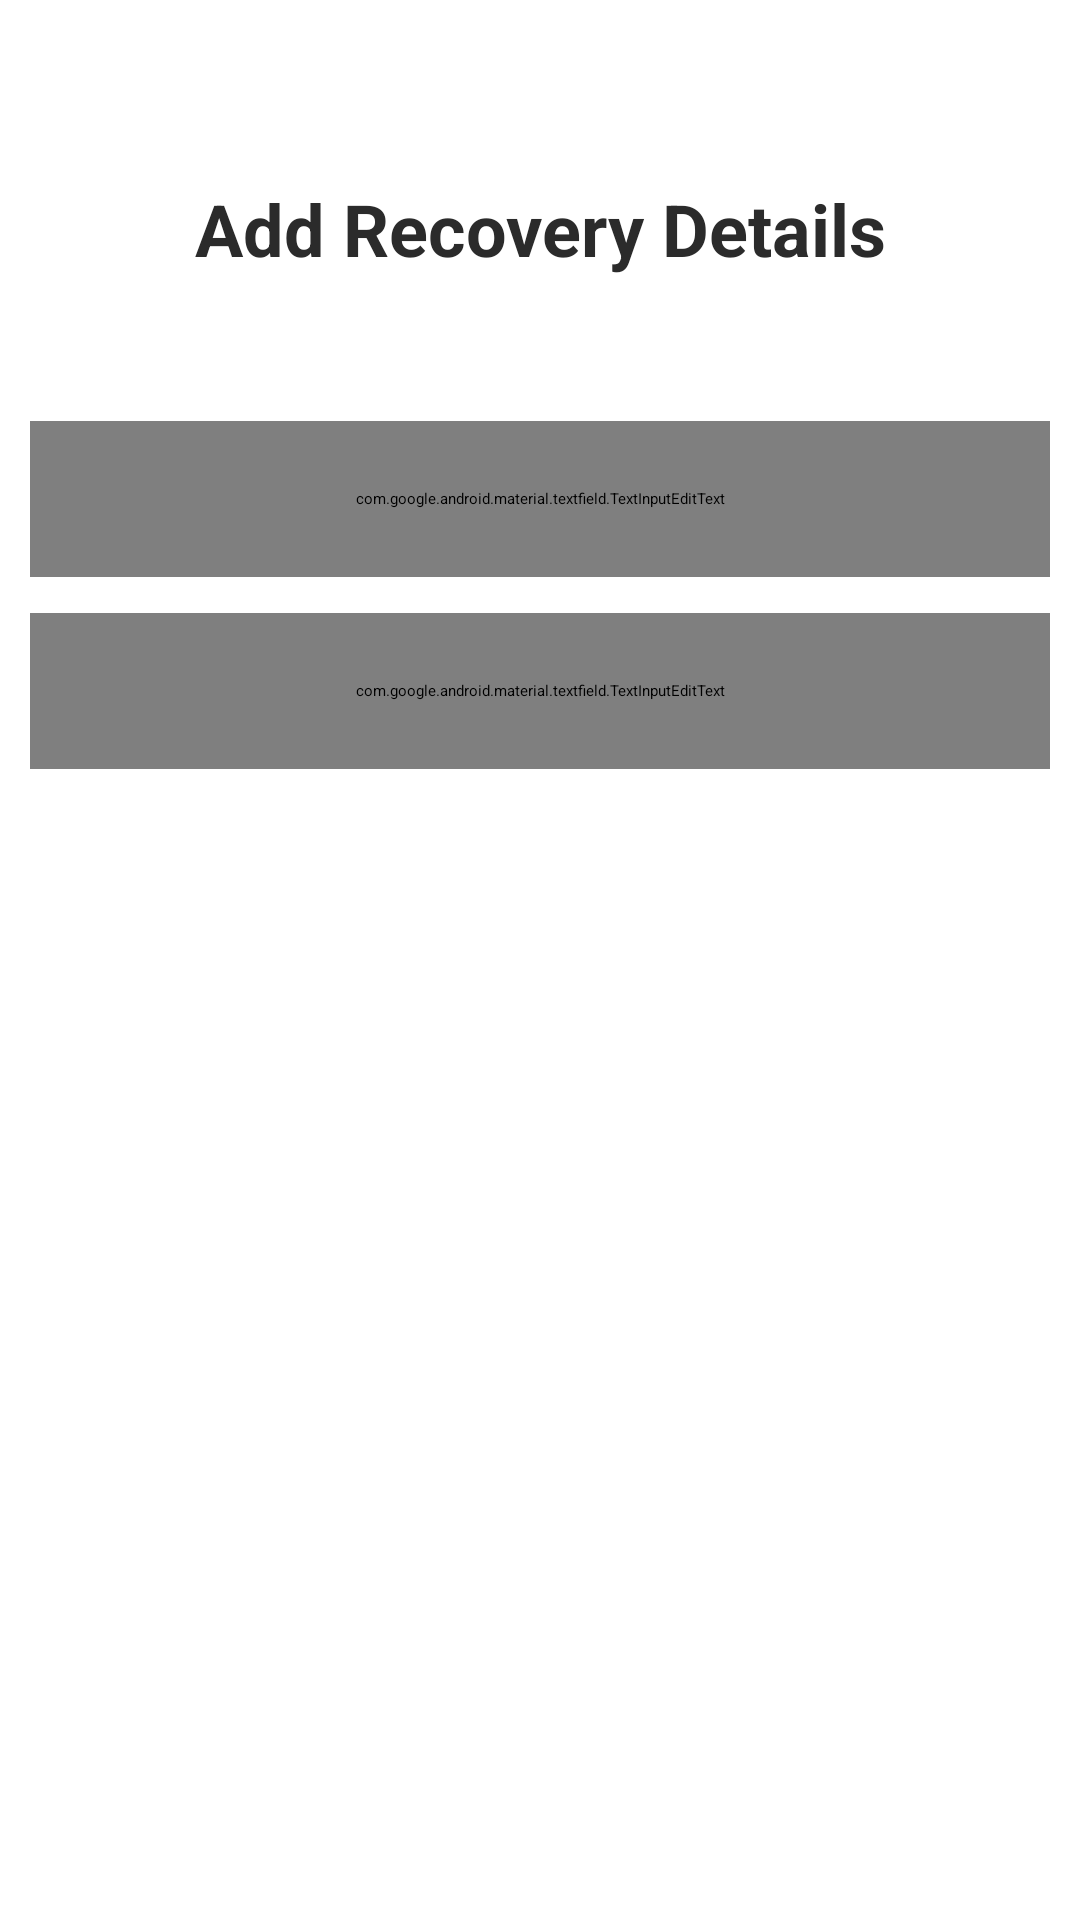

Produce the Android XML layout that renders to this screen, including the resource entries it uses.
<!-- AndroidManifest.xml: application theme Theme.MiniProject -->
<!-- res/layout/activity_recover_form2.xml -->
<?xml version="1.0" encoding="utf-8"?>
<androidx.constraintlayout.widget.ConstraintLayout xmlns:android="http://schemas.android.com/apk/res/android"
    xmlns:app="http://schemas.android.com/apk/res-auto"
    xmlns:tools="http://schemas.android.com/tools"
    android:id="@+id/main"
    android:layout_width="match_parent"
    android:layout_height="match_parent"
    tools:context=".RecoverFormActivity2">

    <com.google.android.material.textfield.TextInputEditText
        android:id="@+id/ownQuestion"
        style="@style/InputField"
        android:layout_marginTop="48dp"
        android:layout_marginBottom="412dp"
        android:background="@drawable/rounded_input_background"
        android:hint="@string/ownQuestion"
        app:layout_constraintBottom_toBottomOf="parent"
        app:layout_constraintEnd_toEndOf="parent"
        app:layout_constraintStart_toStartOf="parent"
        app:layout_constraintTop_toBottomOf="@+id/textView5"
        app:layout_constraintVertical_bias="0.0" />

    <com.google.android.material.textfield.TextInputEditText
        android:id="@+id/ownAnswer"
        style="@style/InputField"
        android:background="@drawable/rounded_input_background"
        android:hint="@string/ownAnswer"
        app:layout_constraintEnd_toEndOf="parent"
        app:layout_constraintStart_toStartOf="parent"
        app:layout_constraintTop_toBottomOf="@+id/ownQuestion" />

    <Button
        android:id="@+id/continueBtn"
        style="@style/RoundedButton"
        android:layout_marginBottom="100dp"
        android:text="@string/button_continue"
        app:cornerRadius="8dp"
        app:layout_constraintBottom_toBottomOf="parent"
        app:layout_constraintEnd_toEndOf="parent"
        app:layout_constraintStart_toStartOf="parent"
        app:layout_constraintTop_toTopOf="parent"
        app:layout_constraintVertical_bias="1.0" />

    <TextView
        android:id="@+id/textView5"
        style="@style/Titles"
        android:layout_marginTop="60dp"
        android:text="@string/titleFrom1"
        app:layout_constraintBottom_toBottomOf="parent"
        app:layout_constraintEnd_toEndOf="parent"
        app:layout_constraintStart_toStartOf="parent"
        app:layout_constraintTop_toTopOf="parent"
        app:layout_constraintVertical_bias="0.0" />

    <View
        android:id="@+id/divider11"
        android:layout_width="409dp"
        android:layout_height="1dp"
        android:layout_marginBottom="80dp"
        android:background="?android:attr/listDivider"
        app:layout_constraintBottom_toBottomOf="parent"
        app:layout_constraintEnd_toEndOf="parent"
        app:layout_constraintStart_toStartOf="parent"
        app:layout_constraintTop_toTopOf="parent"
        app:layout_constraintVertical_bias="1.0" />

</androidx.constraintlayout.widget.ConstraintLayout>
<!-- resources referenced by this layout -->
<resources>
  <string name="button_continue">Continue</string>
  <string name="ownAnswer">My Own Answer</string>
  <string name="ownQuestion">My Own Question</string>
  <string name="titleFrom1">Add Recovery Details</string>
  <style name="InputField">
          <item name="android:textColor">#2B2B2B</item>
          <item name="android:layout_marginTop">12dp</item>
          <item name="android:textStyle">bold</item>
          <item name="android:padding">16dp</item>
          <item name="android:layout_width">340dp</item>
          <item name="android:layout_height">52dp</item>
      </style>
  <style name="RoundedButton">
          <item name="android:textColor">#FFFFFF</item>
          <item name="android:textSize">20dp</item>
          <item name="android:textStyle">bold</item>
          <item name="android:padding">12dp</item>
          <item name="android:layout_width">220dp</item>
          <item name="android:layout_height">56dp</item>
          <item name="android:backgroundTint">#2B2B2B</item>
      </style>
  <style name="Titles">
          <item name="android:textSize">24dp</item>
          <item name="android:textColor">#2B2B2B</item>
          <item name="android:textStyle">bold</item>
          <item name="android:layout_width">wrap_content</item>
          <item name="android:layout_height">wrap_content</item>
      </style>
</resources>
